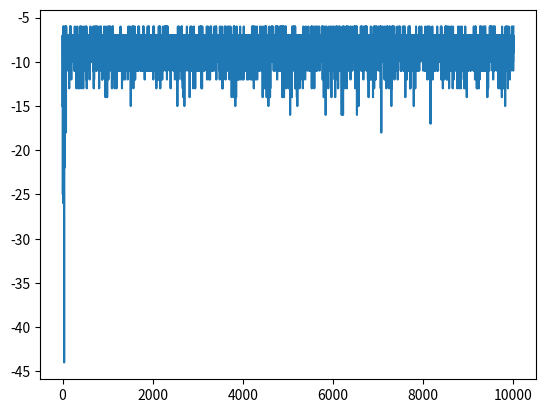

Write Python code to recreate this figure.

import numpy as np
import random
import matplotlib.pyplot as plt



#set the rows and columns length
BOARD_ROWS = 5
BOARD_COLS = 5

#initalise start, win and lose states
START = (0, 0)
WIN_STATE = (4, 4)
HOLE_STATE = [(1,0),(3,1),(4,2),(1,3)]

#class state defines the board and decides reward, end and next position
class State:
    def __init__(self, state=START):
        #initalise the state to start and end to false
        self.state = state
        self.isEnd = False        

    def getReward(self):
        #give the rewards for each state -5 for loss, +1 for win, -1 for others
        for i in HOLE_STATE:
            if self.state == i:
                return -5
        if self.state == WIN_STATE:
            return 1       
        
        else:
            return -1

    def isEndFunc(self):
        #set state to end if win/loss
        if (self.state == WIN_STATE):
            self.isEnd = True
            
        for i in HOLE_STATE:
            if self.state == i:
                self.isEnd = True

    def nxtPosition(self, action):     
        #set the positions from current action - up, down, left, right
        if action == 0:                
            nxtState = (self.state[0] - 1, self.state[1]) #up             
        elif action == 1:
            nxtState = (self.state[0] + 1, self.state[1]) #down
        elif action == 2:
            nxtState = (self.state[0], self.state[1] - 1) #left
        else:
            nxtState = (self.state[0], self.state[1] + 1) #right


        #check if next state is possible
        if (nxtState[0] >= 0) and (nxtState[0] <= 4):
            if (nxtState[1] >= 0) and (nxtState[1] <= 4):    
                    #if possible change to next state                
                    return nxtState 
        #Return current state if outside grid     
        return self.state 



        
#class agent to implement reinforcement learning through grid  
class Agent:

    def __init__(self):
        #inialise states and actions 
        self.states = []
        self.actions = [0,1,2,3]    # up, down, left, right
        self.State = State()
        #set the learning and greedy values
        self.alpha = 0.5
        self.gamma = 0.9
        self.epsilon = 0.1
        self.isEnd = self.State.isEnd

        # array to retain reward values for plot
        self.plot_reward = []
        
        #initalise Q values as a dictionary for current and new
        self.Q = {}
        self.new_Q = {}
        #initalise rewards to 0
        self.rewards = 0
        
        #initalise all Q values across the board to 0, print these values
        for i in range(BOARD_ROWS):
            for j in range(BOARD_COLS):
                for k in range(len(self.actions)):
                    self.Q[(i, j, k)] =0
                    self.new_Q[(i, j, k)] = 0
        
        print(self.Q)
        
    

    #method to choose action with Epsilon greedy policy, and move to next state
    def Action(self):
        #random value vs epsilon
        rnd = random.random()
        #set arbitraty low value to compare with Q values to find max
        mx_nxt_reward =-10
        action = None
        
        #9/10 find max Q value over actions 
        if(rnd >self.epsilon) :
            #iterate through actions, find Q  value and choose best 
            for k in self.actions:
                
                i,j = self.State.state
                
                nxt_reward = self.Q[(i,j, k)]
                
                if nxt_reward >= mx_nxt_reward:
                    action = k
                    mx_nxt_reward = nxt_reward
                    
        #else choose random action
        else:
            action = np.random.choice(self.actions)
        
        #select the next state based on action chosen
        position = self.State.nxtPosition(action)
        return position,action
    
    
    #Q-learning Algorithm
    def Q_Learning(self,episodes):
        x = 0
        #iterate through best path for each episode
        while(x < episodes):
            #check if state is end
            if self.isEnd:
                #get current rewrard and add to array for plot
                reward = self.State.getReward()
                self.rewards += reward
                self.plot_reward.append(self.rewards)
                
                #get state, assign reward to each Q_value in state
                i,j = self.State.state
                for a in self.actions:
                    self.new_Q[(i,j,a)] = round(reward,3)
                    
                #reset state
                self.State = State()
                self.isEnd = self.State.isEnd
                
                #set rewards to zero and iterate to next episode
                self.rewards = 0
                x+=1
            else:
                #set to arbitrary low value to compare net state actions
                mx_nxt_value = -10
                #get current state, next state, action and current reward
                next_state, action = self.Action()
                i,j = self.State.state
                reward = self.State.getReward()
                #add reward to rewards for plot
                self.rewards +=reward
                
                #iterate through actions to find max Q value for action based on next state action
                for a in self.actions:
                    nxtStateAction = (next_state[0], next_state[1], a)
                    q_value = (1-self.alpha)*self.Q[(i,j,action)] + self.alpha*(reward + self.gamma*self.Q[nxtStateAction])
                
                    #find largest Q value
                    if q_value >= mx_nxt_value:
                        mx_nxt_value = q_value
                
                #next state is now current state, check if end state
                self.State = State(state=next_state)
                self.State.isEndFunc()
                self.isEnd = self.State.isEnd
                
                #update Q values with max Q value for next state
                self.new_Q[(i,j,action)] = round(mx_nxt_value,3)
            
            #copy new Q values to Q table
            self.Q = self.new_Q.copy()
        #print final Q table output
        print(self.Q)
        
    #plot the reward vs episodes
    def plot(self,episodes):
        
        plt.plot(self.plot_reward)
        plt.show()
        
        
    #iterate through the board and find largest Q value in each, print output
    def showValues(self):
        for i in range(0, BOARD_ROWS):
            print('-----------------------------------------------')
            out = '| '
            for j in range(0, BOARD_COLS):
                mx_nxt_value = -10
                for a in self.actions:
                    nxt_value = self.Q[(i,j,a)]
                    if nxt_value >= mx_nxt_value:
                        mx_nxt_value = nxt_value
                out += str(mx_nxt_value).ljust(6) + ' | '
            print(out)
        print('-----------------------------------------------')
        
    
        
if __name__ == "__main__":
    #create agent for 10,000 episdoes implementing a Q-learning algorithm plot and show values.
    ag = Agent()
    episodes = 10000
    ag.Q_Learning(episodes)
    ag.plot(episodes)
    ag.showValues()